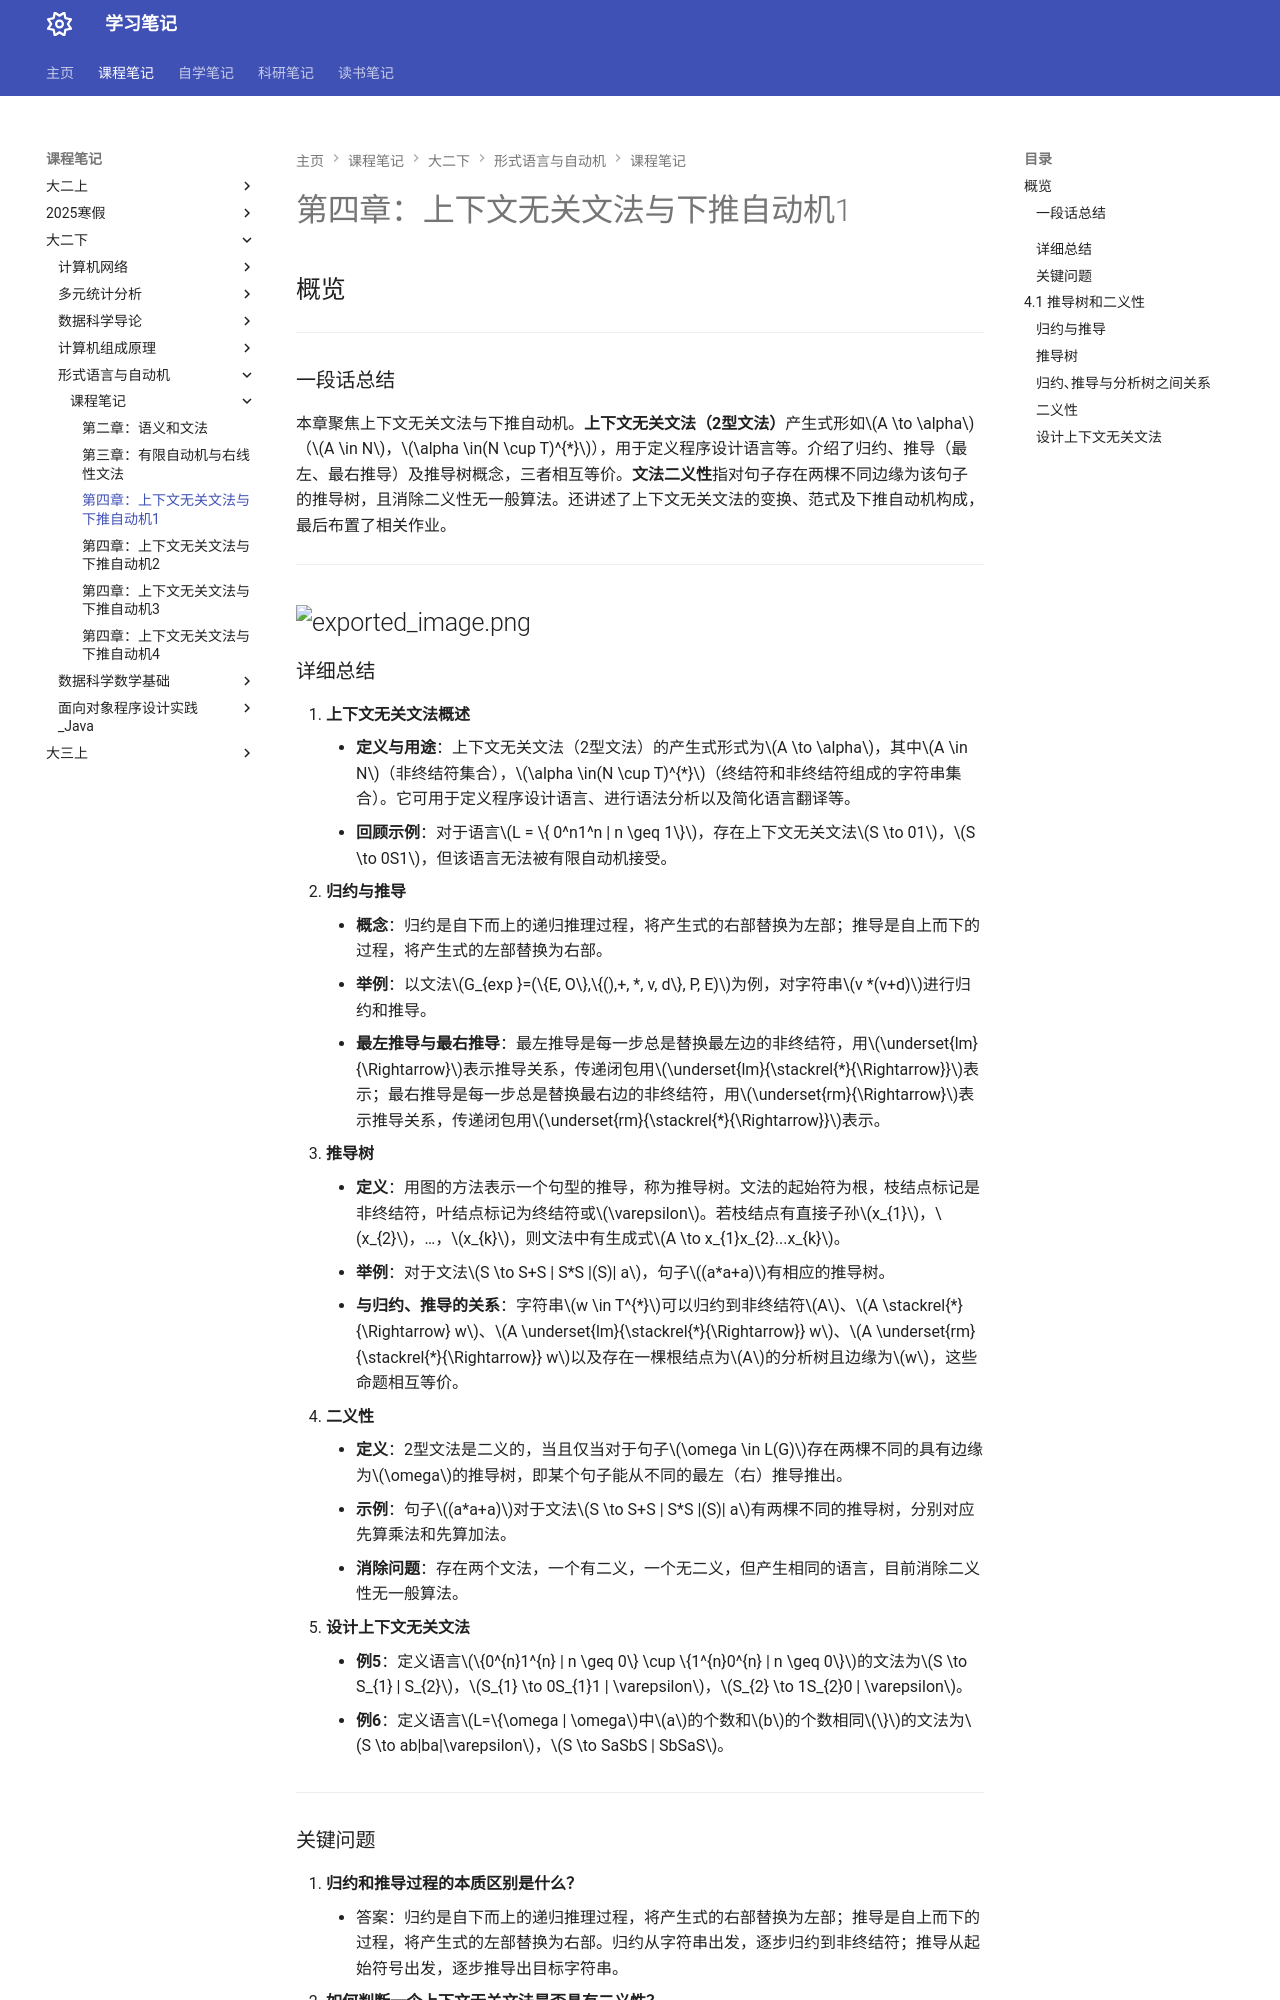

repository: naimore3/Naimore3-s-Learning-Notes · page: 课程笔记/大二下/形式语言与自动机/课程笔记/第四章_上下文无关文法与下推自动机/第四章_上下文无关文法与下推自动机1/第四章_上下文无关文法与下推自动机1/index.html · generator: mkdocs

# 第四章：上下文无关文法与下推自动机1
## 概览
---
### 一段话总结
本章聚焦上下文无关文法与下推自动机。**上下文无关文法（2型文法）**产生式形如\(A \to \alpha\)（\(A \in N\)，\(\alpha \in(N \cup T)^{*}\)），用于定义程序设计语言等。介绍了归约、推导（最左、最右推导）及推导树概念，三者相互等价。**文法二义性**指对句子存在两棵不同边缘为该句子的推导树，且消除二义性无一般算法。还讲述了上下文无关文法的变换、范式及下推自动机构成，最后布置了相关作业。

---
![exported_image.png](exported_image.png)
---
### 详细总结
1. **上下文无关文法概述**
    - **定义与用途**：上下文无关文法（2型文法）的产生式形式为\(A \to \alpha\)，其中\(A \in N\)（非终结符集合），\(\alpha \in(N \cup T)^{*}\)（终结符和非终结符组成的字符串集合）。它可用于定义程序设计语言、进行语法分析以及简化语言翻译等。
    - **回顾示例**：对于语言\(L = \{ 0^n1^n | n \geq 1\}\)，存在上下文无关文法\(S \to 01\)，\(S \to 0S1\)，但该语言无法被有限自动机接受。
2. **归约与推导**
    - **概念**：归约是自下而上的递归推理过程，将产生式的右部替换为左部；推导是自上而下的过程，将产生式的左部替换为右部。
    - **举例**：以文法\(G_{exp }=(\{E, O\},\{(),+, *, v, d\}, P, E)\)为例，对字符串\(v *(v+d)\)进行归约和推导。
    - **最左推导与最右推导**：最左推导是每一步总是替换最左边的非终结符，用\(\underset{lm}{\Rightarrow}\)表示推导关系，传递闭包用\(\underset{lm}{\stackrel{*}{\Rightarrow}}\)表示；最右推导是每一步总是替换最右边的非终结符，用\(\underset{rm}{\Rightarrow}\)表示推导关系，传递闭包用\(\underset{rm}{\stackrel{*}{\Rightarrow}}\)表示。
3. **推导树**
    - **定义**：用图的方法表示一个句型的推导，称为推导树。文法的起始符为根，枝结点标记是非终结符，叶结点标记为终结符或\(\varepsilon\)。若枝结点有直接子孙\(x_{1}\)，\(x_{2}\)，…，\(x_{k}\)，则文法中有生成式\(A \to x_{1}x_{2}...x_{k}\)。
    - **举例**：对于文法\(S \to S+S | S*S |(S)| a\)，句子\((a*a+a)\)有相应的推导树。
    - **与归约、推导的关系**：字符串\(w \in T^{*}\)可以归约到非终结符\(A\)、\(A \stackrel{*}{\Rightarrow} w\)、\(A \underset{lm}{\stackrel{*}{\Rightarrow}} w\)、\(A \underset{rm}{\stackrel{*}{\Rightarrow}} w\)以及存在一棵根结点为\(A\)的分析树且边缘为\(w\)，这些命题相互等价。
4. **二义性**
    - **定义**：2型文法是二义的，当且仅当对于句子\(\omega \in L(G)\)存在两棵不同的具有边缘为\(\omega\)的推导树，即某个句子能从不同的最左（右）推导推出。
    - **示例**：句子\((a*a+a)\)对于文法\(S \to S+S | S*S |(S)| a\)有两棵不同的推导树，分别对应先算乘法和先算加法。
    - **消除问题**：存在两个文法，一个有二义，一个无二义，但产生相同的语言，目前消除二义性无一般算法。
5. **设计上下文无关文法**
    - **例5**：定义语言\(\{0^{n}1^{n} | n \geq 0\} \cup \{1^{n}0^{n} | n \geq 0\}\)的文法为\(S \to S_{1} | S_{2}\)，\(S_{1} \to 0S_{1}1 | \varepsilon\)，\(S_{2} \to 1S_{2}0 | \varepsilon\)。
    - **例6**：定义语言\(L=\{\omega | \omega\)中\(a\)的个数和\(b\)的个数相同\(\}\)的文法为\(S \to ab|ba|\varepsilon\)，\(S \to SaSbS | SbSaS\)。
---
### 关键问题
1. **归约和推导过程的本质区别是什么？**
    - 答案：归约是自下而上的递归推理过程，将产生式的右部替换为左部；推导是自上而下的过程，将产生式的左部替换为右部。归约从字符串出发，逐步归约到非终结符；推导从起始符号出发，逐步推导出目标字符串。
2. **如何判断一个上下文无关文法是否具有二义性？**
    - 答案：若对于文法所产生的语言中的某个句子，存在两棵不同的具有边缘为该句子的推导树，或者该句子能从不同的最左（右）推导推出，则该文法具有二义性。例如，对于文法\(S \to S+S | S*S |(S)| a\)，句子\((a*a+a)\)有两棵不同的推导树，所以该文法是二义的。
3. **设计上下文无关文法时，如何确保生成的语言符合要求？**
    - 答案：首先要明确目标语言的特征，对于像\(\{0^{n}1^{n} | n \geq 0\}\)这样具有规律的语言，可通过递归的方式定义产生式，如\(S_{1} \to 0S_{1}1 | \varepsilon\)。对于复杂语言，如\(L=\{\omega | \omega\)中\(a\)的个数和\(b\)的个数相同\(\}\)，需要先考虑基础情况，再递归构造归纳情况，同时要保证新的生成式不改变语言的关键特征 。 
## 4.1 推导树和二义性
